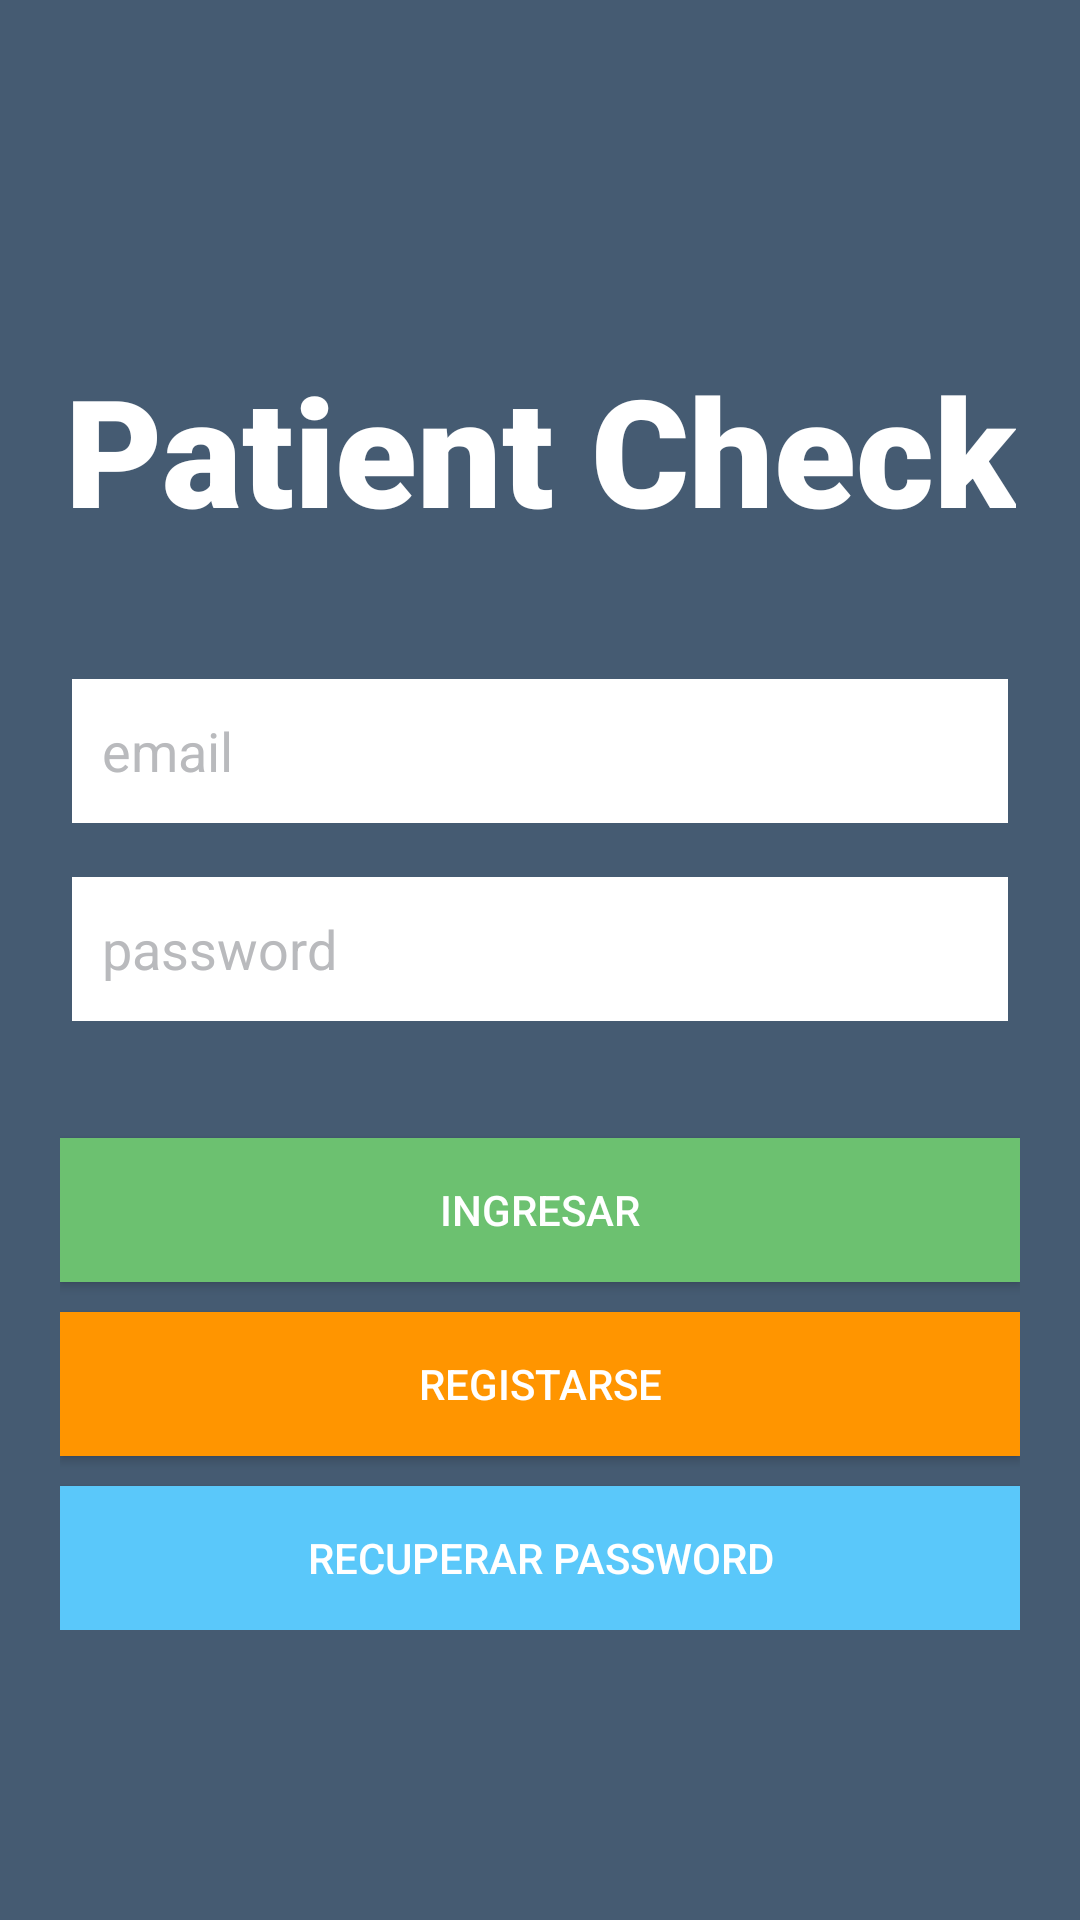

Produce the Android XML layout that renders to this screen, including the resource entries it uses.
<!-- AndroidManifest.xml: application theme P2PKit -->
<!-- res/layout/main_activity.xml -->
<?xml version="1.0" encoding="utf-8"?>
<RelativeLayout
    xmlns:android="http://schemas.android.com/apk/res/android"
    xmlns:tools="http://schemas.android.com/tools"
    android:id="@+id/activity_login_with_backendless"
    android:layout_width="match_parent"
    android:layout_height="match_parent"
    android:background="#455b72"
    tools:context=".MainActivity">

    <LinearLayout
        android:orientation="vertical"
        android:layout_width="match_parent"
        android:gravity="center"
        android:layout_height="match_parent">

        <TextView
            android:layout_width="wrap_content"
            android:layout_height="70dp"
            android:layout_marginTop="20dp"
            android:fontFamily="sans-serif-black"
            android:text="Patient Check"
            android:textAlignment="center"
            android:textColor="@color/white"
            android:textSize="50dp" />

        <TableLayout
            android:layout_width="wrap_content"
            android:layout_height="wrap_content"
            android:layout_marginLeft="20dp"
            android:layout_marginRight="20dp"
            android:stretchColumns="*"
            android:shrinkColumns="*">

            <TableRow
                android:layout_width="wrap_content"
                android:layout_height="wrap_content"
                android:layout_marginTop="40dp"
                android:layout_marginBottom="4dp">

                <EditText
                    android:id="@+id/identityField"
                    android:layout_width="wrap_content"
                    android:layout_height="48dp"
                    android:layout_marginLeft="4dp"
                    android:layout_marginRight="4dp"
                    android:inputType="text"
                    android:paddingLeft="10dp"
                    android:hint="@string/login_prompt"
                    android:textColorHint="@color/grey"
                    android:textColor="@color/text_dark"
                    android:background="@color/white"
                    />


            </TableRow>

            <TableRow
                android:layout_width="fill_parent"
                android:layout_height="wrap_content"
                android:layout_marginBottom="4dp"
                android:layout_marginTop="14dp"
                android:gravity="center">


                <EditText
                    android:id="@+id/passwordField"
                    android:layout_width="wrap_content"
                    android:layout_height="48dp"
                    android:layout_marginLeft="4dp"
                    android:layout_marginRight="4dp"
                    android:background="@color/white"
                    android:hint="@string/password_prompt"
                    android:textColorHint="@color/grey"
                    android:textColor="@color/text_dark"
                    android:inputType="textPassword"
                    android:paddingLeft="10dp" />


            </TableRow>
        </TableLayout>


        <LinearLayout
            android:orientation="vertical"
            android:layout_width="match_parent"
            android:layout_marginLeft="20dp"
            android:layout_marginRight="20dp"
            android:layout_height="wrap_content"
            android:layout_marginTop="10dp"
            android:layout_gravity="center">


            <Button
                android:id="@+id/bkndlsLoginButton"
                android:layout_width="match_parent"
                android:layout_height="48dp"
                android:layout_marginTop="25dp"
                android:layout_gravity="center_horizontal"
                android:background="@color/verde"
                android:textColor="@color/white"
                android:text="@string/btn_LoginBackendless"
                />

            <Button
                android:id="@+id/bkndlsRegisterButton"
                android:layout_width="match_parent"
                android:layout_height="48dp"
                android:layout_marginTop="10dp"
                android:layout_gravity="center_horizontal"
                android:text="@string/btn_RegisterBackendless"
                android:background="@color/naranja"
                android:textColor="@color/white"
                />

            <Button
                android:id="@+id/bkndlsRecuperarButton"
                android:layout_width="match_parent"
                android:layout_height="48dp"
                android:layout_marginTop="10dp"
                android:layout_gravity="center_horizontal"
                android:text="@string/btn_Recuperar"
                android:background="@color/celeste"
                android:textColor="@color/white"
                />


        </LinearLayout>
    </LinearLayout>
</RelativeLayout>
<!-- resources referenced by this layout -->
<resources>
  <color name="celeste">#5ac8fa</color>
  <color name="grey">#b9babd</color>
  <color name="naranja">#ff9500</color>
  <color name="text_dark">#455b72</color>
  <color name="verde">#6cc170</color>
  <color name="white">#FFFFFF</color>
  <string name="btn_LoginBackendless">Ingresar</string>
  <string name="btn_Recuperar">Recuperar password</string>
  <string name="btn_RegisterBackendless">Registarse</string>
  <string name="login_prompt">email</string>
  <string name="password_prompt">password</string>
  <style name="P2PKit" parent="Theme.AppCompat.Light.DarkActionBar">
  
          
          <item name="colorAccent">@color/accent</item>
          <item name="colorPrimary">@color/primary</item>
          <item name="colorPrimaryDark">@color/primary_dark</item>
  
          
          <item name="actionBarStyle">@style/P2PKit.ActionBar</item>
      </style>
  <color name="accent">#455b72</color>
  <color name="primary">#455b72</color>
  <color name="primary_dark">#455b72</color>
  <style name="P2PKit.ActionBar" parent="@style/Widget.AppCompat.Light.ActionBar.Solid.Inverse">
          <item name="background">@color/primary</item>
          <item name="contentInsetStart">6dp</item>
          <item name="icon">@drawable/ic_home</item>
          <item name="logo">@drawable/ic_home</item>
          <item name="displayOptions">useLogo|showHome|showTitle</item>
      </style>
  <!-- drawable ic_home: png bitmap (drawable-hdpi, 2071 bytes) -->
</resources>
